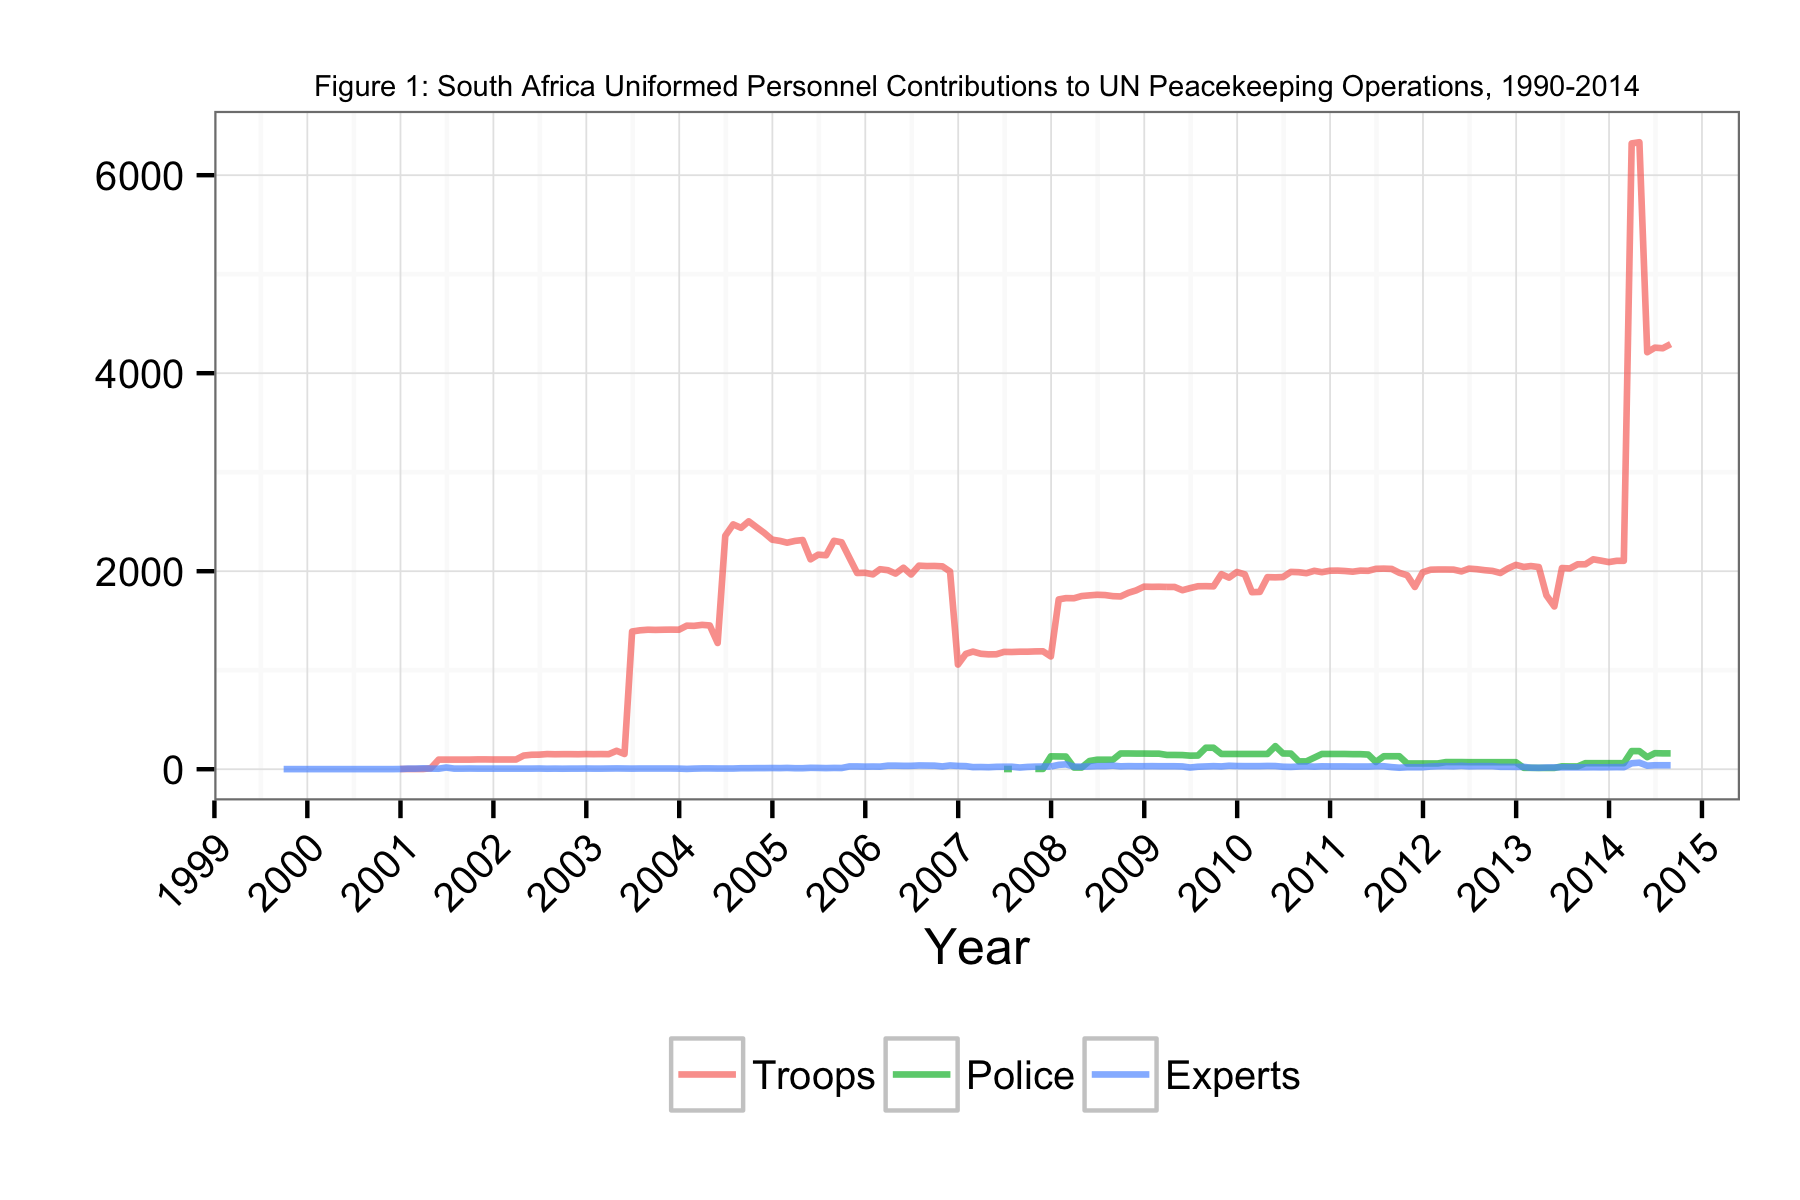

The table this chart was drawn from, first rows:
Date, Troops, Police, Experts
1999-09-30, NA, NA, 1
1999-10-31, NA, NA, 1
1999-11-30, NA, NA, 1
1999-12-31, NA, NA, 1
2000-01-31, NA, NA, 1
2000-02-28, NA, NA, 1
2000-03-31, NA, NA, 1
2000-04-30, NA, NA, 1
2000-05-31, NA, NA, 1
2000-06-30, NA, NA, 1
2000-07-31, NA, NA, 1
2000-08-31, NA, NA, 1
2000-09-30, NA, NA, 1
2000-10-31, NA, NA, 1
2000-11-30, NA, NA, 1
2000-12-31, 2, NA, 2
2001-01-31, 2, NA, 6
2001-02-28, 2, NA, 6
2001-03-31, 2, NA, 9
2001-04-30, 10, NA, 6
2001-05-31, 97, NA, 5
2001-06-30, 97, NA, 17
2001-07-31, 97, NA, 6
2001-08-31, 97, NA, 6
2001-09-30, 97, NA, 7
2001-10-31, 99, NA, 6
2001-11-30, 99, NA, 6
2001-12-31, 98, NA, 6
2002-01-31, 98, NA, 6
2002-02-28, 98, NA, 6
2002-03-31, 98, NA, 6
2002-04-30, 138, NA, 6
2002-05-31, 146, NA, 6
2002-06-30, 147, NA, 7
2002-07-31, 153, NA, 5
2002-08-30, 151, NA, 6
2002-09-30, 152, NA, 5
2002-10-31, 152, NA, 6
2002-11-30, 151, NA, 6
2002-12-31, 153, NA, 7
2003-01-31, 152, NA, 6
2003-02-28, 153, NA, 6
2003-03-30, 152, NA, 7
2003-04-30, 186, NA, 8
2003-05-31, 154, NA, 7
2003-06-30, 1391, NA, 6
2003-07-31, 1403, NA, 7
2003-08-31, 1409, NA, 7
2003-09-30, 1407, NA, 7
2003-10-31, 1409, NA, 7
2003-11-30, 1410, NA, 7
2003-12-31, 1409, NA, 6
2004-01-31, 1450, NA, 3
2004-02-28, 1448, NA, 6
2004-03-31, 1458, NA, 8
2004-04-30, 1452, NA, 8
2004-05-31, 1275, NA, 7
2004-06-30, 2358, NA, 7
2004-07-31, 2473, NA, 7
2004-08-31, 2438, NA, 10
... 120 more rows
